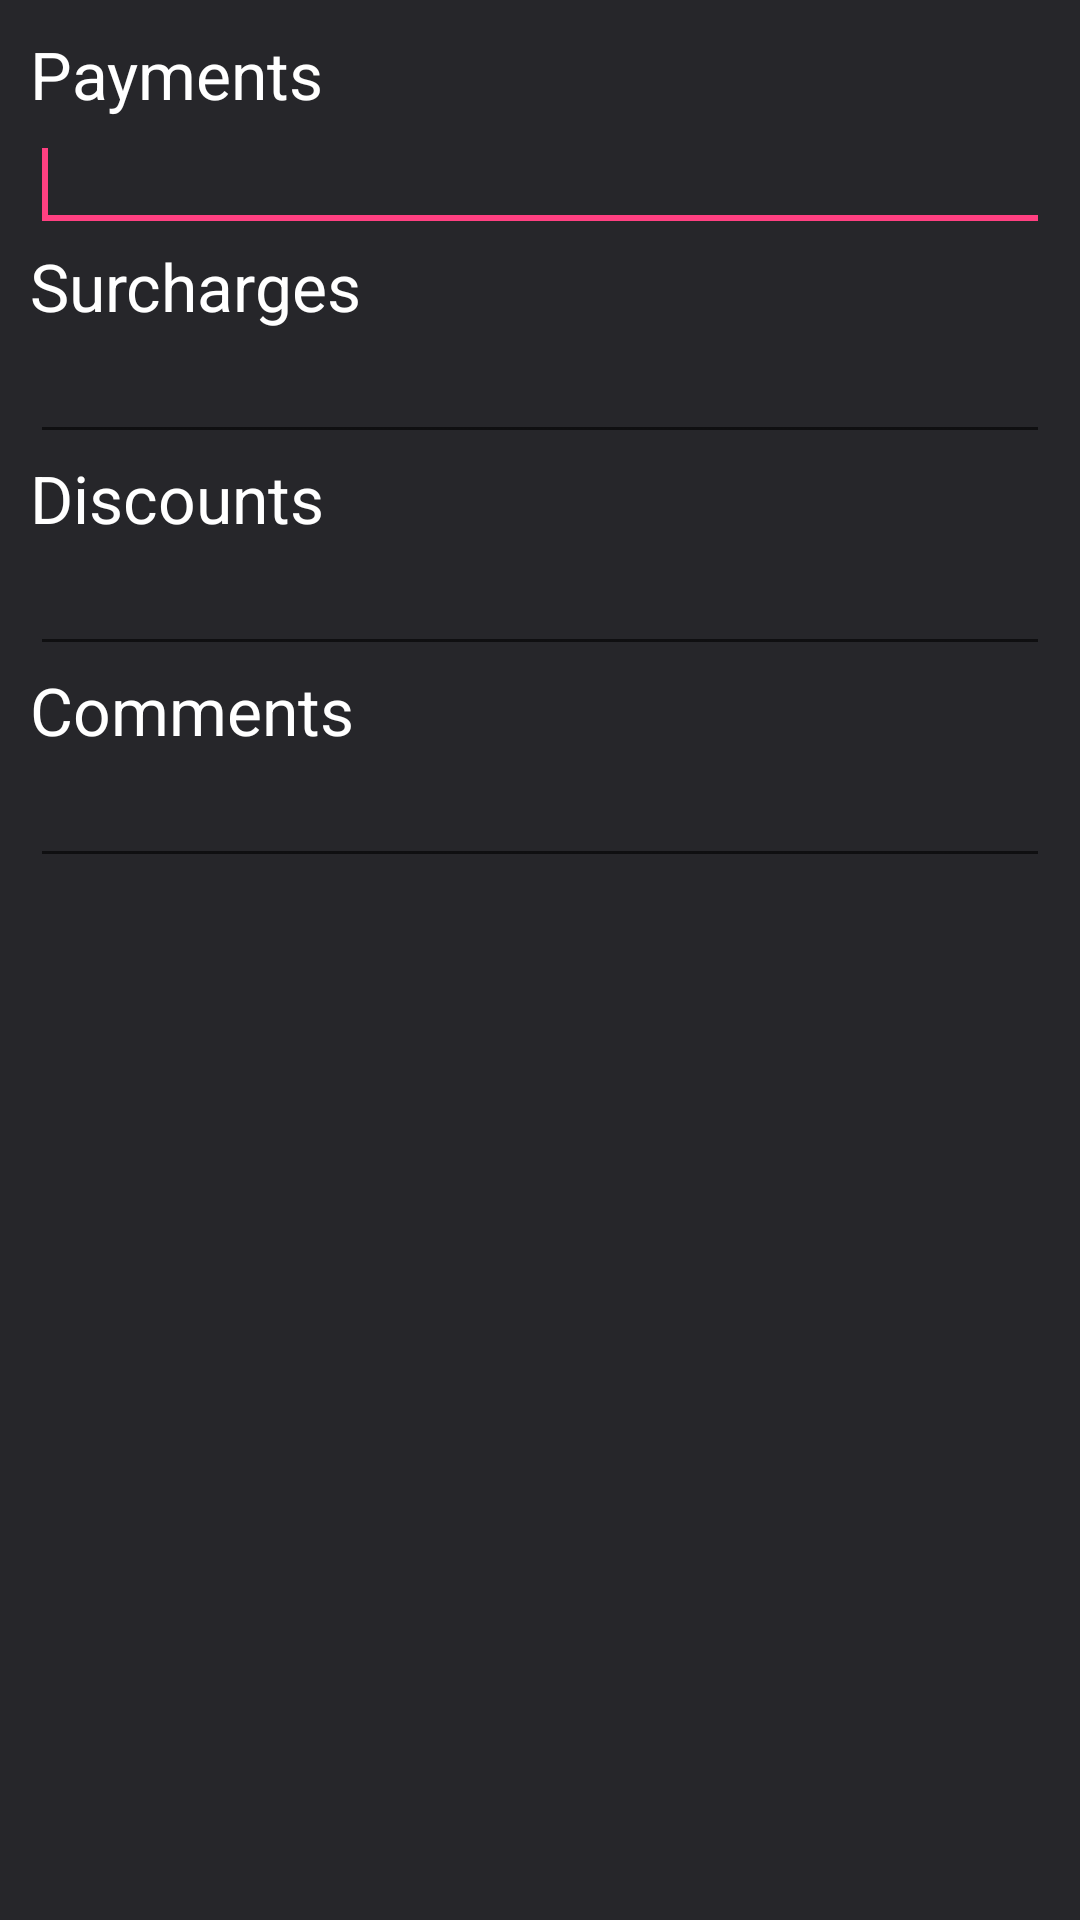

Reconstruct the res/layout file that produces this screen, plus the resources it refers to.
<!-- AndroidManifest.xml: application theme AppTheme -->
<!-- res/layout/extras.xml -->
<?xml version="1.0" encoding="utf-8"?>
<LinearLayout xmlns:android="http://schemas.android.com/apk/res/android"
    android:id="@+id/layout_root"
    android:layout_width="fill_parent"
    android:layout_height="fill_parent"
    android:orientation="vertical"
    android:padding="10dp"
    android:background="#26262A">

    <TextView
        android:layout_width="wrap_content"
        android:layout_height="wrap_content"
        android:text="Payments"
        android:textAppearance="?android:attr/textAppearanceLarge"
        android:textColor="#FFFFFF"/>

    <EditText
        android:id="@+id/pos_payments"
        android:layout_width="match_parent"
        android:layout_height="wrap_content"
        android:textColor="#FFFFFF"
        android:inputType="numberDecimal">

        <requestFocus />

    </EditText>
    <TextView
        android:layout_width="wrap_content"
        android:layout_height="wrap_content"
        android:text="Surcharges"
        android:textAppearance="?android:attr/textAppearanceLarge"
        android:textColor="#FFFFFF" />
    <EditText
        android:id="@+id/pos_surcharges"
        android:layout_width="match_parent"
        android:layout_height="wrap_content"
        android:textColor="#FFFFFF"
        android:inputType="numberDecimal">
    </EditText>
    <TextView
        android:layout_width="wrap_content"
        android:layout_height="wrap_content"
        android:text="Discounts"
        android:textAppearance="?android:attr/textAppearanceLarge"
        android:textColor="#FFFFFF" />
    <EditText
        android:id="@+id/pos_discount"
        android:layout_width="match_parent"
        android:layout_height="wrap_content"
        android:textColor="#FFFFFF"
        android:inputType="numberDecimal">
    </EditText>

    <TextView
        android:layout_width="wrap_content"
        android:layout_height="wrap_content"
        android:text="Comments"
        android:textAppearance="?android:attr/textAppearanceLarge"
        android:textColor="#FFFFFF"
        android:id="@+id/textView30" />

    <EditText
        android:id="@+id/pos_comments"
        android:layout_width="match_parent"
        android:layout_height="wrap_content"
        android:textColor="#FFFFFF"
        android:inputType="text" />

</LinearLayout>
<!-- resources referenced by this layout -->
<resources>
  <style name="AppTheme" parent="Theme.AppCompat.Light.DarkActionBar">
          
          <item name="colorPrimary">@color/colorPrimary</item>
          <item name="colorPrimaryDark">@color/colorPrimaryDark</item>
          <item name="colorAccent">@color/colorAccent</item>
      </style>
  <color name="colorPrimary">#3F51B5</color>
  <color name="colorPrimaryDark">#303F9F</color>
  <color name="colorAccent">#FF4081</color>
</resources>
